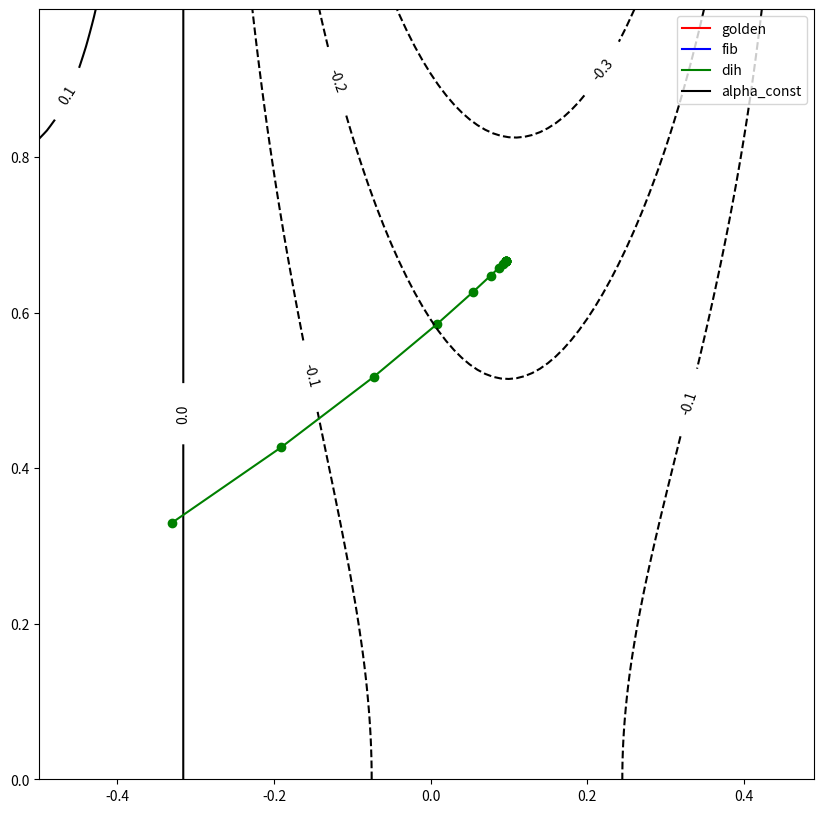

Write Python code to recreate this figure.
#!/usr/bin/env python
# coding: utf-8

# In[33]:


import numpy as np
import matplotlib.pyplot as plt


# In[170]:


def split_coords(str):
    tmp = str.split()
    x = []
    y = []
    for i in range(len(tmp)):
        if i % 2 == 0:
            x.append(float(tmp[i]))
        else:
            y.append(float(tmp[i]))
    return x,y


# In[174]:


dih = """-0.33 0.33
-0.190687 0.42689
-0.0726713 0.51732
0.00810188 0.58507
0.0538657 0.626146
0.0768309 0.647623
0.0876762 0.657986
0.0926611 0.662798
0.0949254 0.664995
0.0959487 0.66599
0.09641 0.666439
0.0966177 0.666641
0.0967112 0.666732
0.0967533 0.666773
0.0967722 0.666792
0.0967808 0.6668
0.0967846 0.666804
"""

gold = """"""
fib = """"""

alpha = """"""
dih_x, dih_y = split_coords(dih)
gold_x,gold_y = split_coords(gold)
fib_x,fib_y = split_coords(fib)
a_x,a_y = split_coords(alpha)


# In[179]:


#-4x - 2y + x^2 + y^2 + 5


delta = 0.01
x = np.arange(-1/2, 1/2, delta)
y = np.arange(0,1, delta)
X, Y = np.meshgrid(x, y)

Z =  np.sin(1/2*X**2 - 1/4*Y**2 +3)*np.cos(2*x + 1 + np.exp(y))

fig, ax = plt.subplots()
CS = ax.contour(X, Y, Z,levels = 5,colors ='black')
ax.clabel(CS, inline=True, fontsize=10)
fig.set_figwidth(10)    #  ширина и
fig.set_figheight(10)
plt.plot(gold_x,gold_y,color = 'red',label = 'golden')
plt.plot(fib_x,fib_y,color = 'blue', label = 'fib')
plt.plot(dih_x, dih_y,color = 'green', label = 'dih')
plt.scatter(dih_x, dih_y, color = 'green')
plt.plot(a_x,a_y,color = 'black', label = 'alpha_const')
plt.legend()
plt.show()


# In[ ]:





# In[ ]:




